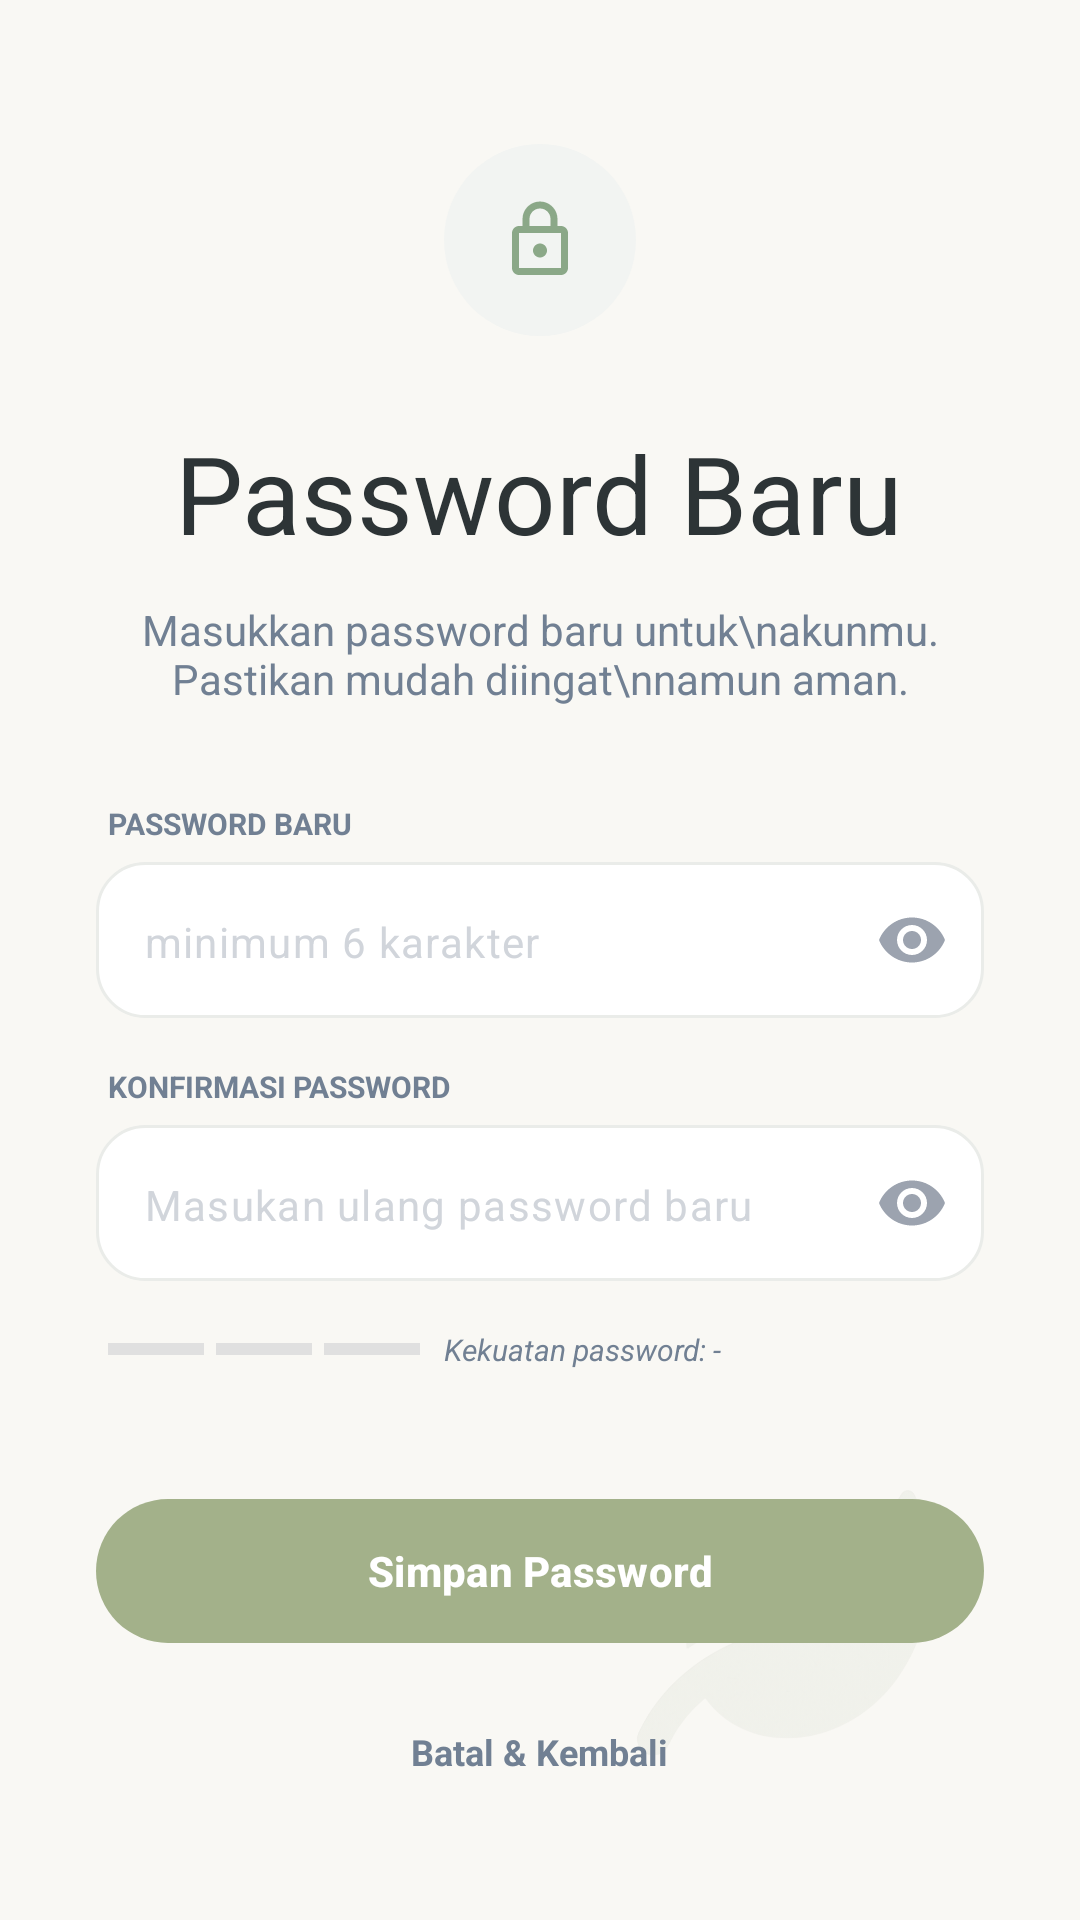

The Android layout XML behind this screen, and the referenced resources:
<!-- AndroidManifest.xml: application theme Theme.Reflow -->
<!-- res/layout/activity_reset_password.xml -->
<?xml version="1.0" encoding="utf-8"?>
<androidx.constraintlayout.widget.ConstraintLayout xmlns:android="http://schemas.android.com/apk/res/android"
    xmlns:app="http://schemas.android.com/apk/res-auto"
    xmlns:tools="http://schemas.android.com/tools"
    android:layout_width="match_parent"
    android:layout_height="match_parent"
    android:background="#F9F8F4"
    android:padding="32dp"
    tools:context=".ResetPasswordActivity">

    <ImageView
        android:layout_width="200dp"
        android:layout_height="200dp"
        android:layout_marginEnd="-32dp"
        android:layout_marginBottom="-32dp"
        android:alpha="0.1"
        android:src="@drawable/ic_mindful_logo"
        app:layout_constraintBottom_toBottomOf="parent"
        app:layout_constraintEnd_toEndOf="parent" />

    <LinearLayout
        android:id="@+id/topContent"
        android:layout_width="match_parent"
        android:layout_height="wrap_content"
        android:layout_marginTop="16dp"
        android:gravity="center_horizontal"
        android:orientation="vertical"
        app:layout_constraintEnd_toEndOf="parent"
        app:layout_constraintStart_toStartOf="parent"
        app:layout_constraintTop_toTopOf="parent">

        <ImageView
            android:layout_width="64dp"
            android:layout_height="64dp"
            android:background="@drawable/bg_circle_icon"
            android:padding="18dp"
            android:src="@drawable/ic_lock" />

        <TextView
            android:layout_width="wrap_content"
            android:layout_height="wrap_content"
            android:layout_marginTop="28dp"
            android:text="Password Baru"
            android:textColor="#2D3436"
            android:textSize="36sp" />

        <TextView
            android:layout_width="wrap_content"
            android:layout_height="wrap_content"
            android:layout_marginTop="12dp"
            android:text="Masukkan password baru untuk\nakunmu. Pastikan mudah diingat\nnamun aman."
            android:textAlignment="center"
            android:textColor="#718093"
            android:textSize="14sp" />
    </LinearLayout>

    <LinearLayout
        android:id="@+id/formContent"
        android:layout_width="match_parent"
        android:layout_height="wrap_content"
        android:layout_marginTop="32dp"
        android:orientation="vertical"
        app:layout_constraintEnd_toEndOf="parent"
        app:layout_constraintStart_toStartOf="parent"
        app:layout_constraintTop_toBottomOf="@id/topContent">

        <TextView
            android:layout_width="wrap_content"
            android:layout_height="wrap_content"
            android:layout_marginStart="4dp"
            android:layout_marginBottom="6dp"
            android:text="PASSWORD BARU"
            android:textColor="#718093"
            android:textSize="10sp"
            android:textStyle="bold" />

        <com.google.android.material.textfield.TextInputLayout
            android:layout_width="match_parent"
            android:layout_height="wrap_content"
            app:hintEnabled="false"
            app:passwordToggleEnabled="true"
            app:passwordToggleTint="#9CA3AF"
            app:passwordToggleDrawable="@drawable/selector_password">

            <com.google.android.material.textfield.TextInputEditText
                android:id="@+id/etNewPassword"
                android:layout_width="match_parent"
                android:layout_height="52dp"
                android:background="@drawable/bg_input"
                android:hint="minimum 6 karakter"
                android:inputType="textPassword"
                android:paddingHorizontal="16dp"
                android:textColor="#2D2D2D"
                android:textColorHint="#D1D5DB"
                android:textSize="14sp" />
        </com.google.android.material.textfield.TextInputLayout>

        <TextView
            android:layout_width="wrap_content"
            android:layout_height="wrap_content"
            android:layout_marginStart="4dp"
            android:layout_marginTop="16dp"
            android:layout_marginBottom="6dp"
            android:text="KONFIRMASI PASSWORD"
            android:textColor="#718093"
            android:textSize="10sp"
            android:textStyle="bold" />

        <com.google.android.material.textfield.TextInputLayout
            android:layout_width="match_parent"
            android:layout_height="wrap_content"
            app:hintEnabled="false"
            app:passwordToggleEnabled="true"
            app:passwordToggleTint="#9CA3AF"
            app:passwordToggleDrawable="@drawable/selector_password">

            <com.google.android.material.textfield.TextInputEditText
                android:id="@+id/etConfirmPassword"
                android:layout_width="match_parent"
                android:layout_height="52dp"
                android:background="@drawable/bg_input"
                android:hint="Masukan ulang password baru"
                android:inputType="textPassword"
                android:paddingHorizontal="16dp"
                android:textColor="#2D2D2D"
                android:textColorHint="#D1D5DB"
                android:textSize="14sp" />
        </com.google.android.material.textfield.TextInputLayout>

        <LinearLayout
            android:layout_width="match_parent"
            android:layout_height="wrap_content"
            android:layout_marginTop="16dp"
            android:gravity="center_vertical"
            android:orientation="horizontal"
            android:paddingHorizontal="4dp">

            <View android:id="@+id/viewStrength1" android:layout_width="32dp" android:layout_height="4dp" android:background="#E0E0E0" />
            <View android:id="@+id/viewStrength2" android:layout_width="32dp" android:layout_height="4dp" android:layout_marginStart="4dp" android:background="#E0E0E0" />
            <View android:id="@+id/viewStrength3" android:layout_width="32dp" android:layout_height="4dp" android:layout_marginStart="4dp" android:background="#E0E0E0" />

            <TextView
                android:id="@+id/tvStrengthText"
                android:layout_width="wrap_content"
                android:layout_height="wrap_content"
                android:layout_marginStart="8dp"
                android:text="Kekuatan password: -"
                android:textColor="#718093"
                android:textSize="10sp"
                android:textStyle="italic" />
        </LinearLayout>
    </LinearLayout>

    <LinearLayout
        android:id="@+id/bottomContent"
        android:layout_width="match_parent"
        android:layout_height="wrap_content"
        android:layout_marginBottom="16dp"
        android:gravity="center_horizontal"
        android:orientation="vertical"
        app:layout_constraintBottom_toBottomOf="parent"
        app:layout_constraintEnd_toEndOf="parent"
        app:layout_constraintStart_toStartOf="parent">

        <com.google.android.material.button.MaterialButton
            android:id="@+id/btnSavePassword"
            android:layout_width="match_parent"
            android:layout_height="56dp"
            android:text="Simpan Password"
            android:textAllCaps="false"
            android:textColor="#FFFFFF"
            android:textSize="14sp"
            android:textStyle="bold"
            app:backgroundTint="#A3B18A"
            app:cornerRadius="28dp"
            app:iconGravity="textEnd"
            app:iconPadding="8dp" />

        <TextView
            android:id="@+id/tvCancelReset"
            android:layout_width="wrap_content"
            android:layout_height="wrap_content"
            android:layout_marginTop="24dp"
            android:text="Batal &amp; Kembali"
            android:textColor="#718093"
            android:textSize="12sp"
            android:textStyle="bold" />
    </LinearLayout>

</androidx.constraintlayout.widget.ConstraintLayout>
<!-- resources referenced by this layout -->
<resources>
  <!-- drawable bg_circle_icon (drawable) -->
  <?xml version="1.0" encoding="utf-8"?>
  <shape xmlns:android="http://schemas.android.com/apk/res/android"
      android:shape="oval">
      <solid android:color="#F2F4F2" /> </shape>
  <!-- drawable bg_input (drawable) -->
  <?xml version="1.0" encoding="utf-8"?>
  <shape xmlns:android="http://schemas.android.com/apk/res/android"
      android:shape="rectangle">
      <solid android:color="#FFFFFF" /> <corners android:radius="16dp" /> <stroke android:width="1dp" android:color="#EAECE9" /> </shape>
  <!-- drawable ic_lock (drawable) -->
  <?xml version="1.0" encoding="utf-8"?>
  <vector xmlns:android="http://schemas.android.com/apk/res/android"
      android:width="24dp"
      android:height="24dp"
      android:viewportWidth="24"
      android:viewportHeight="24">
      <path
          android:fillColor="#8BA888"
          android:pathData="M18,8h-1V6c0,-2.76 -2.24,-5 -5,-5S7,3.24 7,6v2H6c-1.1,0 -2,0.9 -2,2v10c0,1.1 0.9,2 2,2h12c1.1,0 2,-0.9 2,-2V10C20,8.9 19.1,8 18,8zM9,6c0,-1.66 1.34,-3 3,-3s3,1.34 3,3v2H9V6zM18,20H6V10h12V20zM12,17c1.1,0 2,-0.9 2,-2c0,-1.1 -0.9,-2 -2,-2s-2,0.9 -2,2C10,16.1 10.9,17 12,17z"/>
  </vector>
  <!-- drawable ic_mindful_logo: png bitmap (drawable, 82155 bytes) -->
  <style name="Theme.Reflow" parent="Base.Theme.Reflow" />
  <style name="Base.Theme.Reflow" parent="Theme.Material3.DayNight.NoActionBar">
          
          
      </style>
</resources>
